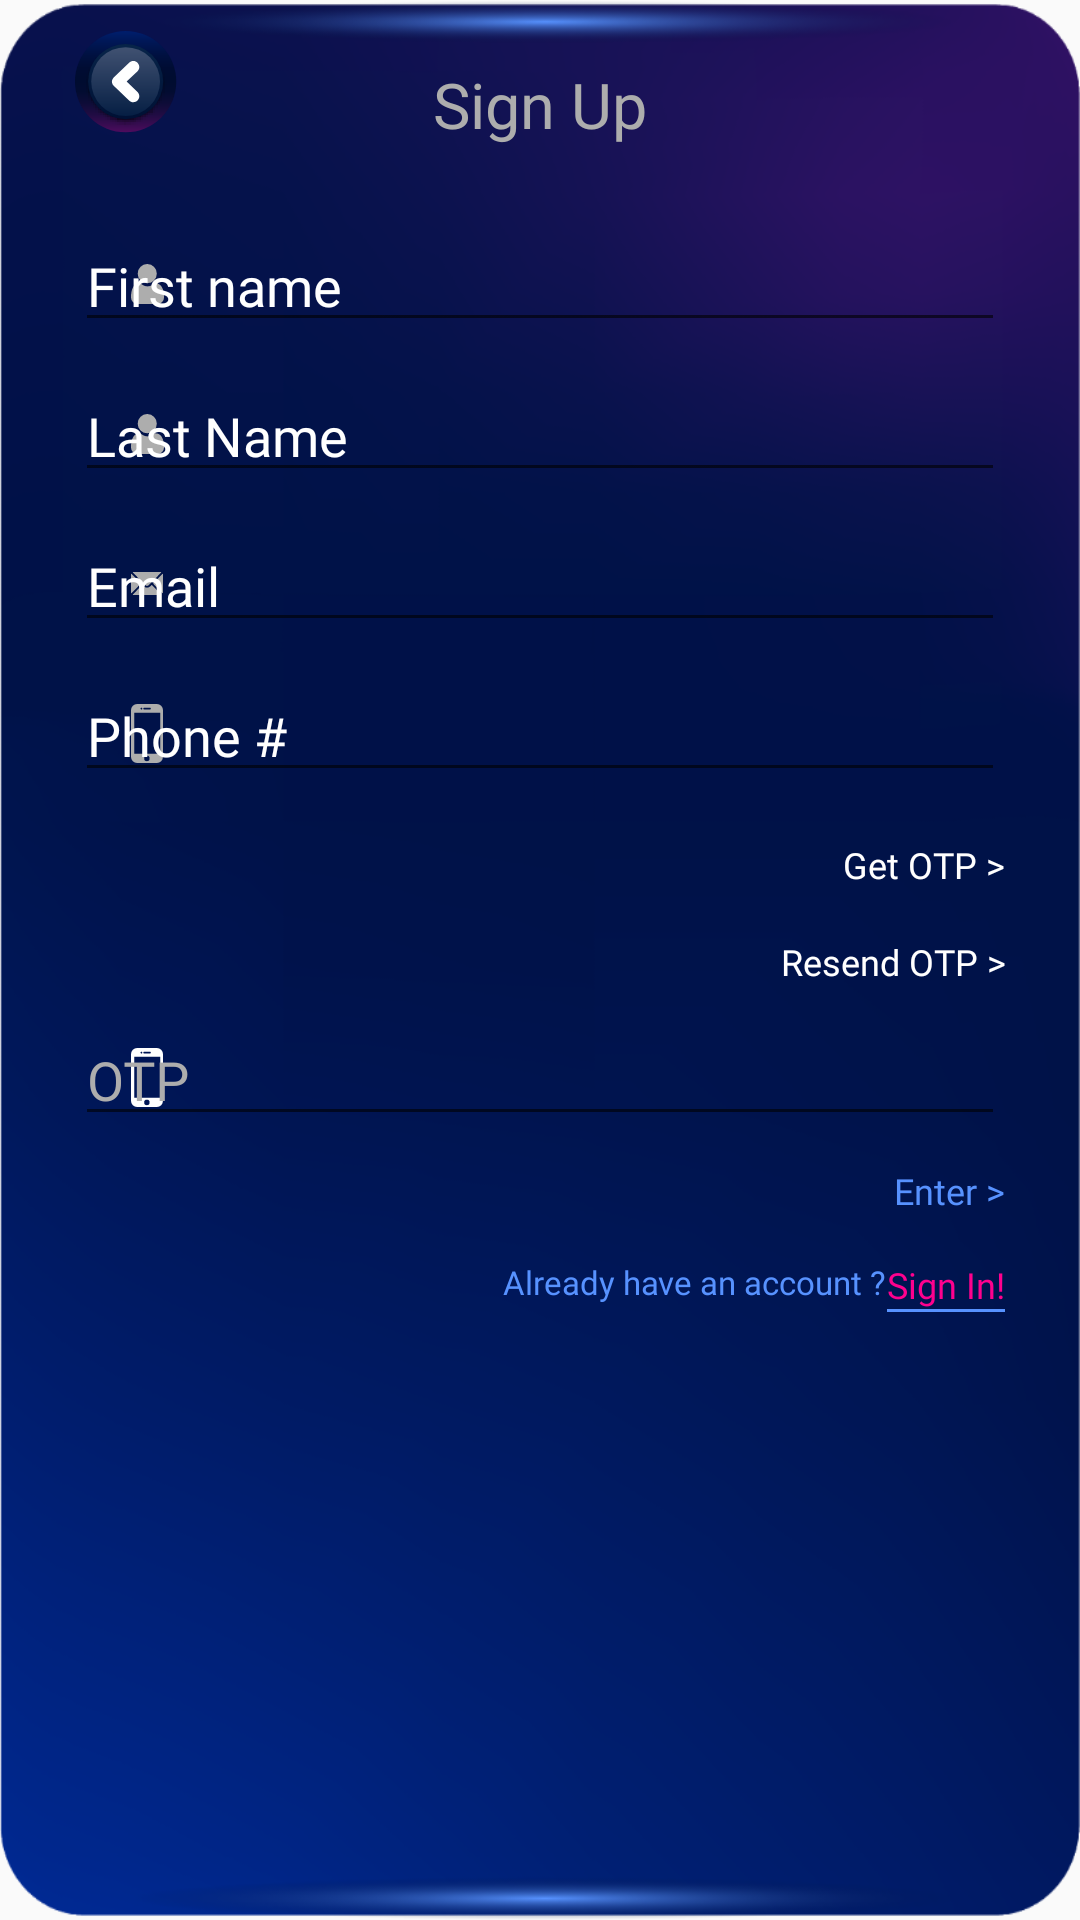

Here is an Android app screen rendered from its layout file. Give the layout XML and the strings, colors and styles it references.
<!-- AndroidManifest.xml: application theme NoActionTheme -->
<!-- res/layout/fragment_signup.xml -->
<?xml version="1.0" encoding="utf-8"?>
<RelativeLayout xmlns:android="http://schemas.android.com/apk/res/android"
    xmlns:app="http://schemas.android.com/apk/res-auto"
    xmlns:tools="http://schemas.android.com/tools"
    android:layout_width="wrap_content"
    android:layout_height="wrap_content"
    android:layout_marginHorizontal="20pt"
    android:background="@drawable/cardbg_small"
    android:paddingHorizontal="25dp"
    tools:context=".MainActivity">

    <RelativeLayout
        android:id="@+id/signUpTextLayout"
        android:layout_width="match_parent"
        android:layout_height="wrap_content"
        android:layout_marginTop="5pt"
        android:orientation="horizontal">

        <androidx.appcompat.widget.AppCompatImageView
            android:layout_width="wrap_content"
            android:layout_height="wrap_content"
            android:src="@drawable/back" />

        <TextView
            android:layout_width="wrap_content"
            android:layout_height="wrap_content"
            android:layout_centerHorizontal="true"
            android:layout_gravity="center"
            android:layout_marginTop="5pt"
            android:fontFamily="@font/avenir_light"
            android:gravity="center"
            android:text="@string/sign_up"
            android:textColor="@color/grey"
            android:textSize="@dimen/loginTxtHeaderSize" />


    </RelativeLayout>


    <com.google.android.material.textfield.TextInputLayout
        android:id="@+id/firstNameLayout"
        android:layout_width="match_parent"
        android:layout_height="50dp"
        android:layout_marginTop="15dp"
        android:layout_below="@+id/signUpTextLayout"
        android:hint="@string/first_name"
        android:textColorHint="@color/white"
        app:boxBackgroundColor="#101250"
        app:endIconMode="clear_text"
        app:errorEnabled="true"
        app:startIconDrawable="@drawable/ic_user"
        app:startIconTint="@color/grey">


        <com.google.android.material.textfield.TextInputEditText
            android:layout_width="match_parent"
            android:layout_height="wrap_content"
            android:imeOptions="actionNext"
            android:textColor="@color/white"
            android:fontFamily="@font/avenir_light"/>

    </com.google.android.material.textfield.TextInputLayout>


    <com.google.android.material.textfield.TextInputLayout
        android:id="@+id/lastNameLayout"
        android:layout_width="match_parent"
        android:layout_height="50dp"
        android:layout_below="@+id/firstNameLayout"
        android:hint="@string/last_name"
        android:textColorHint="@color/white"
        app:boxBackgroundColor="#101250"
        app:errorEnabled="true"
        app:startIconDrawable="@drawable/ic_user"
        app:startIconTint="@color/grey">

        <com.google.android.material.textfield.TextInputEditText
            android:layout_width="match_parent"
            android:layout_height="wrap_content"
            android:imeOptions="actionNext"
            android:textColor="@color/white"
            android:fontFamily="@font/avenir_light"/>

    </com.google.android.material.textfield.TextInputLayout>

    <com.google.android.material.textfield.TextInputLayout
        android:id="@+id/emailTextLayout"
        android:layout_width="match_parent"
        android:layout_height="50dp"
        android:layout_below="@+id/lastNameLayout"
        android:hint="@string/email"
        android:textColorHint="@color/white"
        app:boxBackgroundColor="#101250"
        app:errorEnabled="true"
        app:startIconDrawable="@drawable/ic_mail"
        app:startIconTint="@color/grey">

        <com.google.android.material.textfield.TextInputEditText
            android:layout_width="match_parent"
            android:layout_height="wrap_content"
            android:imeOptions="actionNext"
            android:textColor="@color/white"
            android:fontFamily="@font/avenir_light"
            android:inputType="textEmailAddress"/>

    </com.google.android.material.textfield.TextInputLayout>

    <com.google.android.material.textfield.TextInputLayout
        android:id="@+id/phoneTextLayout"
        android:layout_width="match_parent"
        android:layout_height="50dp"
        android:layout_below="@+id/emailTextLayout"
        android:hint="@string/phone"
        android:textColorHint="@color/white"
        app:boxBackgroundColor="#101250"
        app:errorEnabled="true"
        app:startIconDrawable="@drawable/ic_smartphone"
        app:startIconTint="@color/grey">

        <com.google.android.material.textfield.TextInputEditText
            android:layout_width="match_parent"
            android:layout_height="wrap_content"
            android:imeOptions="actionDone"
            android:textColor="@color/white"
            android:fontFamily="@font/avenir_light"
            android:inputType="phone"
            android:maxLength="10"
            android:digits="0123456789"/>

    </com.google.android.material.textfield.TextInputLayout>

    <TextView
        android:id="@+id/getOTP"
        android:layout_width="wrap_content"
        android:layout_height="wrap_content"
        android:layout_below="@id/phoneTextLayout"
        android:layout_alignParentEnd="true"
        android:layout_alignParentRight="true"
        android:layout_marginTop="16dp"
        android:fontFamily="@font/avenir_oblique"
        android:text="@string/get_otp"
        android:textColor="@color/white"
        android:textSize="@dimen/getOTPSize" />

    <LinearLayout
        android:id="@+id/enterOTPLayout"
        android:layout_width="match_parent"
        android:layout_height="wrap_content"
        android:layout_below="@id/getOTP"
        android:orientation="vertical"
        android:visibility="visible">


        <TextView
            android:id="@+id/resendOTP"
            android:layout_width="match_parent"
            android:layout_height="wrap_content"
            android:layout_marginTop="16dp"
            android:fontFamily="@font/avenir_oblique"
            android:text="@string/resend_otp"
            android:textAlignment="textEnd"
            android:layout_gravity="end"
            android:textColor="@color/white"
            android:textSize="@dimen/getOTPSize" />

        <com.google.android.material.textfield.TextInputLayout
            android:layout_width="match_parent"
            android:layout_height="50dp"
            android:hint="OTP"
            android:textColorHint="@color/grey"
            app:boxBackgroundColor="#101250"
            app:errorEnabled="true"
            app:startIconDrawable="@drawable/ic_smartphone"
            app:startIconTint="@color/white">

            <com.google.android.material.textfield.TextInputEditText
                android:layout_width="match_parent"
                android:layout_height="wrap_content"
                android:imeOptions="actionDone"
                android:textColor="@color/white"
                android:fontFamily="@font/avenir_light"/>

        </com.google.android.material.textfield.TextInputLayout>

        <TextView
            android:id="@+id/enterOtp"
            android:layout_width="match_parent"
            android:layout_height="wrap_content"
            android:layout_marginTop="10dp"
            android:fontFamily="@font/avenir_oblique"
            android:text="@string/enter"
            android:textAlignment="textEnd"
            android:layout_gravity="end"
            android:textColor="@color/light_blue"
            android:textSize="@dimen/getOTPSize" />

    </LinearLayout>

    <LinearLayout
        android:layout_width="wrap_content"
        android:layout_height="wrap_content"
        android:layout_below="@id/enterOTPLayout"
        android:layout_alignParentEnd="true"
        android:layout_alignParentRight="true"
        android:layout_marginTop="15dp">

        <TextView
            android:layout_width="wrap_content"
            android:layout_height="wrap_content"
            android:fontFamily="@font/avenir_light"
            android:text="@string/already_have_an_account"
            android:textColor="@color/light_blue"
            android:textSize="11sp" />

        <LinearLayout
            android:layout_width="wrap_content"
            android:layout_height="wrap_content"
            android:orientation="vertical">

            <TextView
                android:layout_width="wrap_content"
                android:layout_height="wrap_content"
                android:fontFamily="@font/avenir_light"
                android:text="@string/signin"
                android:textColor="@color/pink"
                android:textSize="@dimen/getOTPSize" />

            <View
                android:layout_width="match_parent"
                android:layout_height="1dp"
                android:background="@color/light_blue" />

        </LinearLayout>

    </LinearLayout>


</RelativeLayout>
<!-- resources referenced by this layout -->
<resources>
  <color name="grey">#ADADAD</color>
  <color name="light_blue">#5792FF</color>
  <color name="pink">#FE018E</color>
  <color name="white">#FFFFFFFF</color>
  <dimen name="getOTPSize">12sp</dimen>
  <dimen name="loginTxtHeaderSize">21sp</dimen>
  <!-- drawable ic_mail (drawable) -->
  <vector xmlns:android="http://schemas.android.com/apk/res/android"
      android:width="10.741dp"
      android:height="7.552dp"
      android:viewportWidth="10.741"
      android:viewportHeight="7.552">
    <path
        android:pathData="M10.647,0.54l-3.258,3.237 3.258,3.237a0.933,0.933 0,0 0,0.095 -0.4v-5.664A0.933,0.933 0,0 0,10.647 0.54Z"
        android:fillColor="#8bd70a"/>
    <path
        android:pathData="M9.797,0L0.944,0a0.933,0.933 0,0 0,-0.4 0.095l4.163,4.143a0.945,0.945 0,0 0,1.335 0l4.164,-4.143A0.933,0.933 0,0 0,9.797 0Z"
        android:fillColor="#8bd70a"/>
    <path
        android:pathData="M0.095,0.54a0.933,0.933 0,0 0,-0.095 0.4v5.664a0.933,0.933 0,0 0,0.095 0.4l3.258,-3.237Z"
        android:fillColor="#8bd70a"/>
    <path
        android:pathData="M6.944,4.221l-0.461,0.461a1.575,1.575 0,0 1,-2.225 0l-0.461,-0.461 -3.258,3.237a0.933,0.933 0,0 0,0.4 0.095h8.853a0.933,0.933 0,0 0,0.4 -0.095Z"
        android:fillColor="#8bd70a"/>
  </vector>
  <!-- drawable ic_smartphone (drawable) -->
  <vector xmlns:android="http://schemas.android.com/apk/res/android"
      android:width="10.785dp"
      android:height="19.664dp"
      android:viewportWidth="10.785"
      android:viewportHeight="19.664">
      <path
          android:pathData="M8.732,0h-6.643a2.087,2.087 0,0 0,-2.089 2.05L0,17.616a2.068,2.068 0,0 0,2.069 2.048l6.654,-0.007a2.055,2.055 0,0 0,2.053 -2.048l0.01,-15.56A2.05,2.05 0,0 0,8.732 0ZM4.451,1.229h1.927a0.307,0.307 0,0 1,0 0.614h-1.927a0.307,0.307 0,1 1,0 -0.614ZM3.293,1.329a0.318,0.318 0,0 1,0.435 0,0.308 0.308,0 0,1 -0.217,0.525 0.315,0.315 0,0 1,-0.218 -0.091,0.31 0.31,0 0,1 0,-0.435ZM5.353,19.057a0.919,0.919 0,1 1,0.919 -0.919A0.92,0.92 0,0 1,5.352 19.055ZM9.832,16.593h-8.756L1.076,2.919h8.756L9.832,16.591Z"
          android:fillColor="#adadad"/>
  </vector>
  <string name="already_have_an_account">Already have an account ?  </string>
  <string name="email">Email</string>
  <string name="enter">Enter  &gt;</string>
  <string name="first_name">First name</string>
  <string name="get_otp">Get OTP  &gt;</string>
  <string name="last_name">Last Name</string>
  <string name="phone">Phone #</string>
  <string name="resend_otp">Resend OTP  &gt;</string>
  <string name="sign_up">Sign Up</string>
  <string name="signin">Sign In!</string>
  <style name="NoActionTheme" parent="Theme.AppCompat.Light.NoActionBar">
          
          <item name="colorPrimary">@color/colorPrimary</item>
          <item name="colorPrimaryDark">@color/colorPrimaryDark</item>
          <item name="colorAccent">@color/colorAccent</item>
      </style>
  <color name="colorPrimary">#008577</color>
  <color name="colorPrimaryDark">#00574B</color>
  <color name="colorAccent">#269CAB</color>
</resources>
